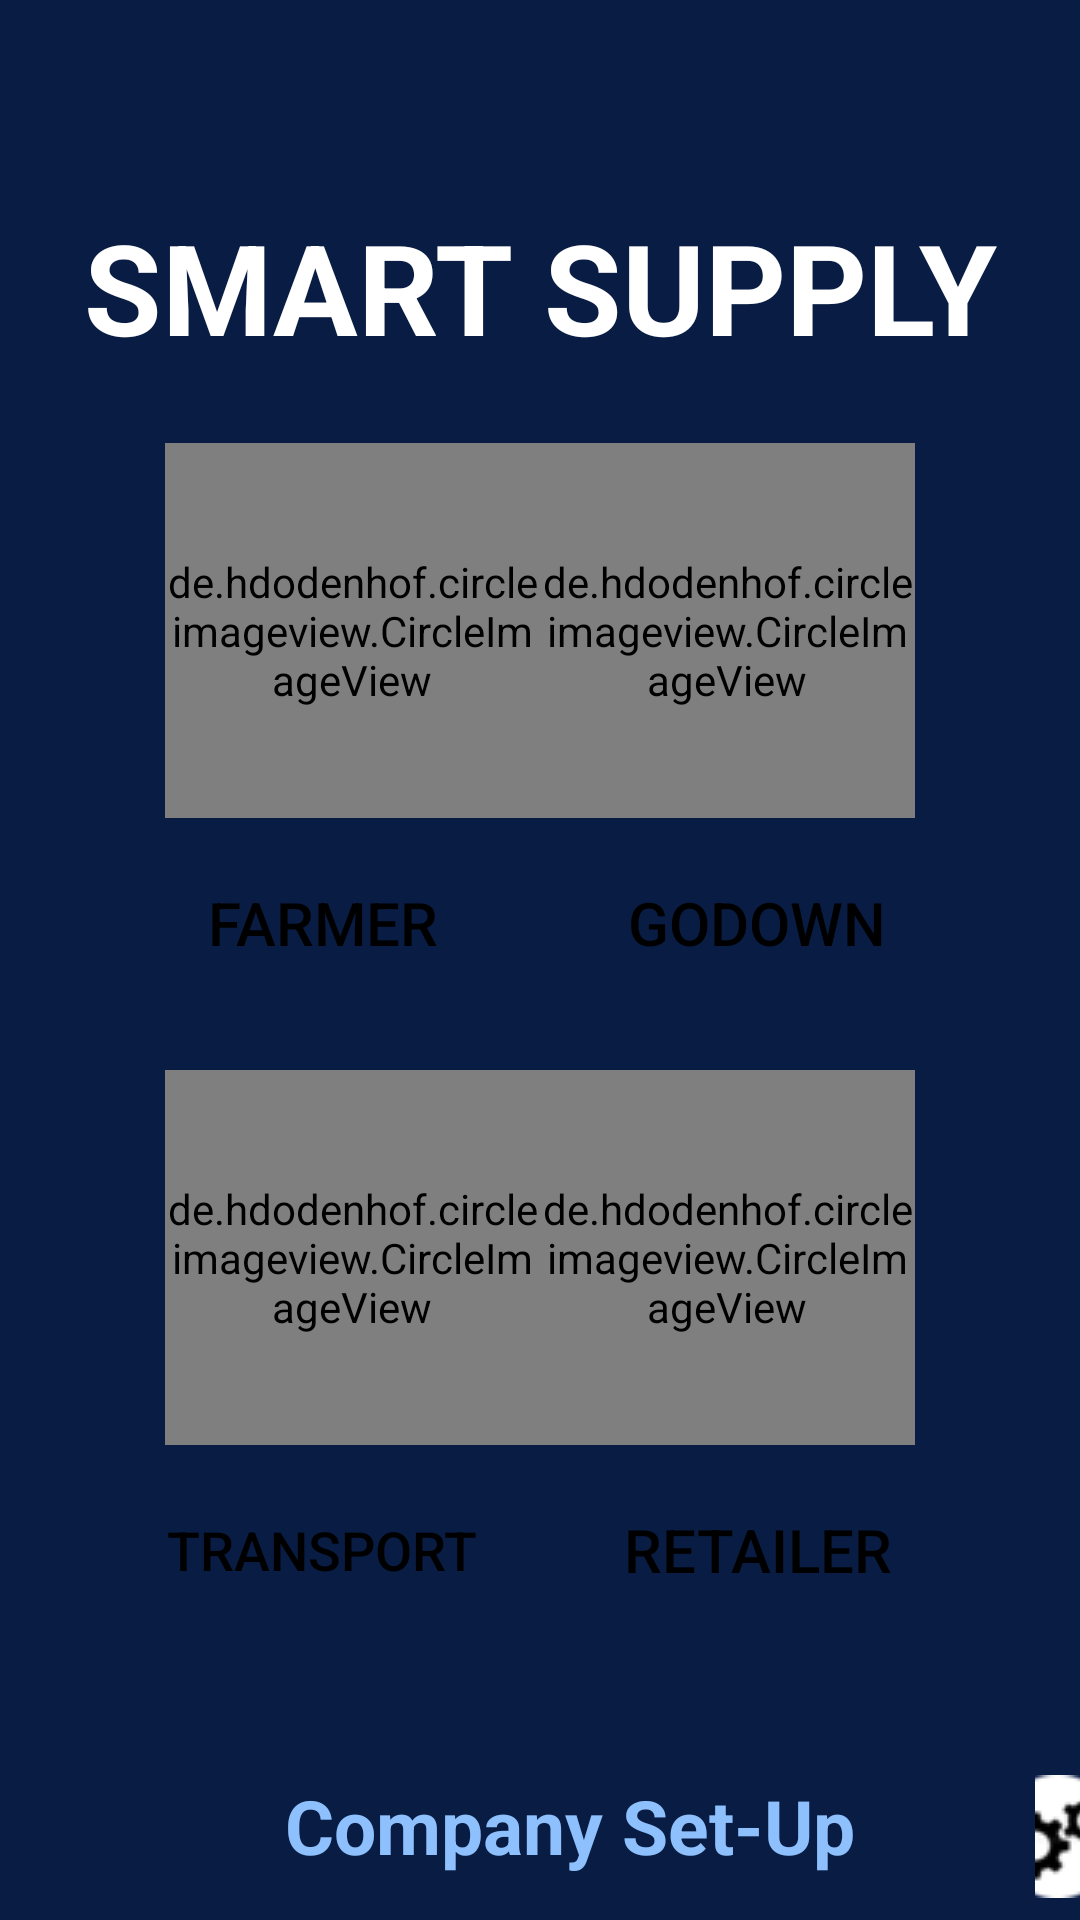

This screen was rendered from an Android layout file. Write that file and the resources it references.
<!-- AndroidManifest.xml: application theme Theme.Supply_Buddy -->
<!-- res/layout/activity_main.xml -->
<?xml version="1.0" encoding="utf-8"?>
<LinearLayout xmlns:android="http://schemas.android.com/apk/res/android"
    xmlns:app="http://schemas.android.com/apk/res-auto"
    xmlns:tools="http://schemas.android.com/tools"
    android:layout_width="match_parent"
    android:layout_height="match_parent"
    tools:context=".MainActivity"
    android:orientation="vertical"
    android:gravity="center"
    android:background="#091C43"
    >

    <TextView
        android:layout_width="match_parent"
        android:layout_height="wrap_content"
        android:text="SMART SUPPLY"
        android:textStyle="bold"
        android:gravity="center"
        android:textSize="42sp"
        android:layout_marginTop="60dp"
        android:id="@+id/result_text"
        android:textColor="@color/white">

    </TextView>
    <RelativeLayout
        android:layout_width="wrap_content"
        android:layout_height="wrap_content">
        <de.hdodenhof.circleimageview.CircleImageView
            android:id="@+id/profile_image"
            android:layout_width="125dp"
            android:layout_height="125dp"
            android:layout_marginLeft="55dp"
            android:layout_marginTop="24dp"
            android:src="@drawable/farmer"
            app:civ_border_color="#FF000000"
            app:civ_border_width="2dp"
            app:layout_constraintTop_toTopOf="parent"
            android:layout_alignParentLeft="true"/>

        <de.hdodenhof.circleimageview.CircleImageView
            android:layout_width="125dp"
            android:layout_height="125dp"
            android:layout_marginRight="55dp"
            android:layout_marginTop="24dp"
            android:src="@drawable/godown"
            app:civ_border_color="#FF000000"
            app:civ_border_width="2dp"
            app:layout_constraintTop_toTopOf="parent"
            android:layout_alignParentRight="true"/>
    </RelativeLayout>

    <RelativeLayout
        android:layout_width="wrap_content"
        android:layout_height="wrap_content"
        android:orientation="horizontal"
        android:layout_marginTop="10dp">

        <Button
            android:id="@+id/farmerpage"
            android:text="Farmer"
            android:layout_width="155dp"
            android:layout_height="50dp"
            android:layout_marginLeft="30dp"
            android:textColor="#000000"
            android:background="@drawable/main_button"
            android:textSize="20dp"
            tools:ignore="InvalidId"
            />


        <Button
            android:id="@+id/godownpage"
            android:layout_width="155dp"
            android:layout_height="50dp"
            android:layout_alignParentRight="true"
            android:layout_marginRight="30dp"
            android:text="Godown"
            android:textColor="#000000"
            android:background="@drawable/main_button"
            android:textSize="20dp" />

    </RelativeLayout>

    <RelativeLayout
        android:layout_width="wrap_content"
        android:layout_height="wrap_content">
        <de.hdodenhof.circleimageview.CircleImageView
            android:layout_width="125dp"
            android:layout_height="125dp"
            android:layout_marginLeft="55dp"
            android:layout_marginTop="24dp"
            android:src="@drawable/transport"
            app:civ_border_color="#FF000000"
            app:civ_border_width="2dp"
            app:layout_constraintTop_toTopOf="parent"
            android:layout_alignParentLeft="true"/>

        <de.hdodenhof.circleimageview.CircleImageView
            android:layout_width="125dp"
            android:layout_height="125dp"
            android:layout_marginRight="55dp"
            android:layout_marginTop="24dp"
            android:src="@drawable/retail"
            app:civ_border_color="#FF000000"
            app:civ_border_width="2dp"
            app:layout_constraintTop_toTopOf="parent"
            android:layout_alignParentRight="true"/>
    </RelativeLayout>

    <RelativeLayout
        android:layout_width="wrap_content"
        android:layout_height="wrap_content"
        android:orientation="horizontal"
        android:layout_marginTop="10dp">

        <Button
            android:id="@+id/transport_page"
            android:text="Transport"
            android:layout_width="155dp"
            android:layout_height="50dp"
            android:layout_marginLeft="30dp"
            android:textColor="#000000"
            android:background="@drawable/main_button"
            android:textSize="18dp"
            tools:ignore="InvalidId" />


        <Button
            android:id="@+id/retailpage"
            android:text="Retailer"
            android:layout_width="155dp"
            android:layout_height="50dp"
            android:layout_marginRight="30dp"
            android:textColor="#000000"
            android:background="@drawable/main_button"
            android:textSize="20dp"
            android:layout_alignParentRight="true"/>

    </RelativeLayout>
    
    <RelativeLayout
        android:layout_width="match_parent"
        android:layout_height="wrap_content"
        android:layout_marginTop="50dp">

        <TextView
            android:layout_width="match_parent"
            android:layout_height="wrap_content"
            android:text="Company Set-Up"
            android:textColor="#8DC0FC"
            android:textSize="25dp"
            android:textStyle="bold"
            android:gravity="right"
            android:paddingRight="75dp"/>

        <ImageButton
            android:id="@+id/comsetup"
            android:src="@drawable/company"
            android:layout_width="43dp"
            android:layout_height="41dp"
            android:layout_alignParentLeft="true"
            android:layout_marginLeft="345dp" />
    </RelativeLayout>

</LinearLayout>
<!-- resources referenced by this layout -->
<resources>
  <!-- drawable company: png bitmap (drawable-v24, 1429 bytes) -->
  <!-- drawable farmer: png bitmap (drawable-v24, 33967 bytes) -->
  <!-- drawable godown: png bitmap (drawable-v24, 22059 bytes) -->
  <!-- drawable retail: png bitmap (drawable-v24, 17926 bytes) -->
  <!-- drawable transport: png bitmap (drawable-v24, 13249 bytes) -->
  <style name="Theme.Supply_Buddy" parent="Theme.AppCompat.DayNight.DarkActionBar">
          
          <item name="colorPrimary">#0D0E10</item>
          <item name="colorPrimaryVariant">@color/black</item>
          <item name="colorOnPrimary">@color/white</item>
          
          <item name="colorSecondary">@color/teal_200</item>
          <item name="colorSecondaryVariant">@color/teal_700</item>
          <item name="colorOnSecondary">@color/black</item>
          
          <item name="android:statusBarColor" tools:targetApi="l">?attr/colorPrimaryVariant</item>
          
  
  
      </style>
  <!-- not gathered from this repository: default colours our renderer supplied (Android Studio template values) -->
  <color name="teal_200">#FF03DAC5</color>
  <color name="teal_700">#FF018786</color>
  <color name="black">#FF000000</color>
  <color name="white">#FFFFFFFF</color>
</resources>
